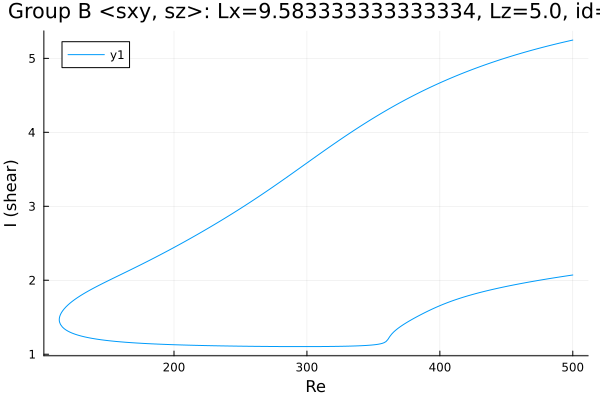

The data file committed next to this chart (first rows):
Re, shear
500.0, 5.248
499.3, 5.245
497.9, 5.239
496.5, 5.233
495.1, 5.228
493.7, 5.222
492.3, 5.216
490.8, 5.21
489.4, 5.204
488, 5.198
486.6, 5.191
485.2, 5.185
483.8, 5.179
482.4, 5.172
480.9, 5.166
479.5, 5.16
478.1, 5.153
476.7, 5.146
475.3, 5.14
473.9, 5.133
472.5, 5.126
471, 5.119
469.6, 5.112
468.2, 5.105
466.8, 5.098
465.4, 5.091
464, 5.084
462.6, 5.077
461.2, 5.069
459.7, 5.062
458.3, 5.054
456.9, 5.047
455.5, 5.039
454.1, 5.031
452.7, 5.023
451.3, 5.015
449.8, 5.008
448.4, 4.999
447, 4.991
445.6, 4.983
444.2, 4.975
442.8, 4.966
441.4, 4.958
439.9, 4.949
438.5, 4.941
437.1, 4.932
435.7, 4.923
435.6, 4.922
434.2, 4.913
432.7, 4.904
431.3, 4.895
429.9, 4.886
428.5, 4.877
427.1, 4.868
425.7, 4.858
424.3, 4.848
422.8, 4.839
421.4, 4.829
420, 4.819
418.6, 4.809
... 556 more rows
